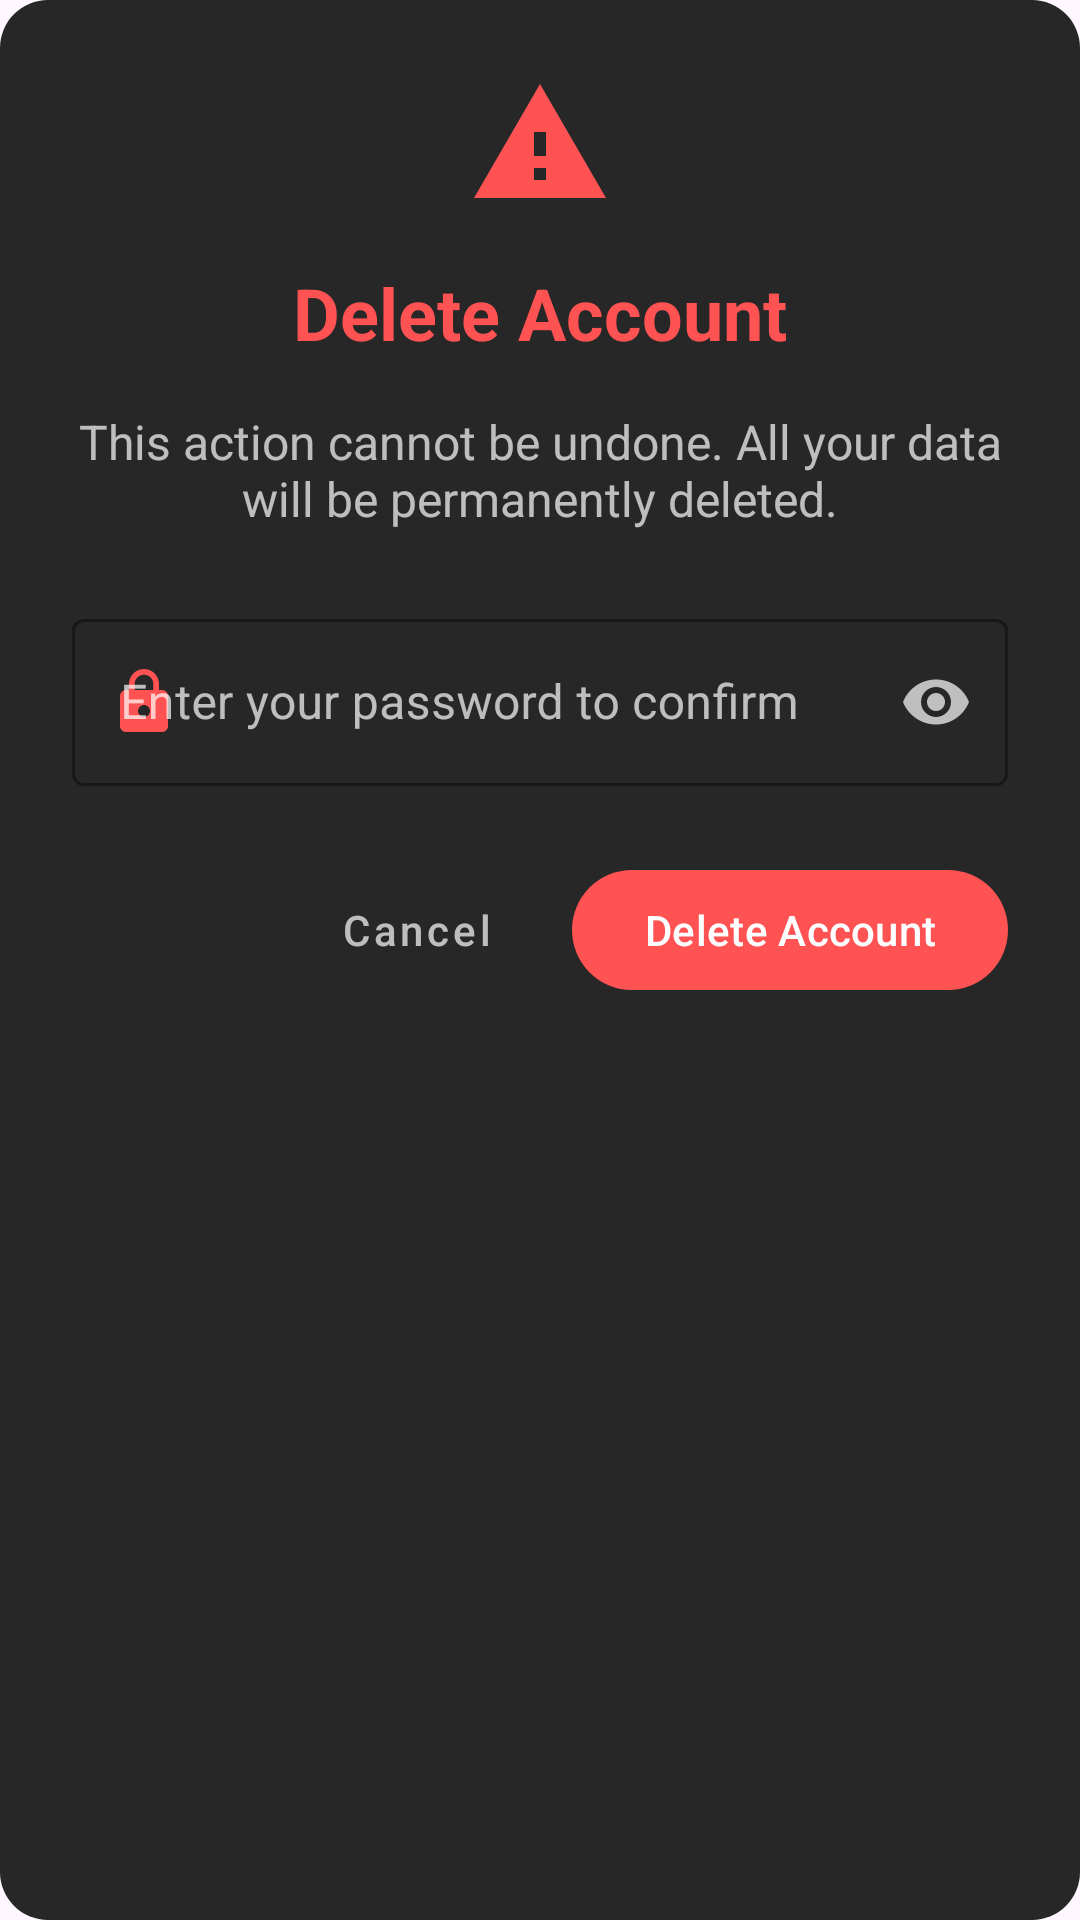

Write the Android layout XML for this screen, with the resource values it uses.
<!-- AndroidManifest.xml: application theme Theme.NeuralNotesProject -->
<!-- res/layout/dialog_delete_account.xml -->
<?xml version="1.0" encoding="utf-8"?>
<LinearLayout 
    xmlns:android="http://schemas.android.com/apk/res/android"
    xmlns:app="http://schemas.android.com/apk/res-auto"
    android:layout_width="match_parent"
    android:layout_height="wrap_content"
    android:orientation="vertical"
    android:background="@drawable/dialog_background"
    android:layout_margin="16dp"
    android:padding="24dp">

    
    <ImageView
        android:layout_width="48dp"
        android:layout_height="48dp"
        android:src="@drawable/ic_warning"
        android:layout_gravity="center"
        android:layout_marginBottom="16dp"
        app:tint="@color/error_red"/>

    
    <TextView
        android:layout_width="match_parent"
        android:layout_height="wrap_content"
        android:text="Delete Account"
        android:textColor="@color/error_red"
        android:textSize="24sp"
        android:textStyle="bold"
        android:gravity="center"
        android:layout_marginBottom="16dp"/>

    
    <TextView
        android:layout_width="match_parent"
        android:layout_height="wrap_content"
        android:text="This action cannot be undone. All your data will be permanently deleted."
        android:textColor="@color/secondary_text"
        android:textSize="16sp"
        android:gravity="center"
        android:layout_marginBottom="24dp"/>

    
    <com.google.android.material.textfield.TextInputLayout
        android:layout_width="match_parent"
        android:layout_height="wrap_content"
        android:layout_marginBottom="24dp"
        app:boxBackgroundColor="@color/surface"
        app:boxStrokeColor="@color/error_red"
        app:hintTextColor="@color/error_red"
        android:textColorHint="@color/secondary_text"
        app:passwordToggleEnabled="true"
        app:passwordToggleTint="@color/secondary_text"
        app:startIconDrawable="@drawable/ic_lock"
        app:startIconTint="@color/error_red"
        style="@style/Widget.MaterialComponents.TextInputLayout.OutlinedBox">

        <com.google.android.material.textfield.TextInputEditText
            android:id="@+id/et_password"
            android:layout_width="match_parent"
            android:layout_height="wrap_content"
            android:hint="Enter your password to confirm"
            android:inputType="textPassword"
            android:textColor="@color/primary_text"/>
    </com.google.android.material.textfield.TextInputLayout>

    
    <LinearLayout
        android:layout_width="match_parent"
        android:layout_height="wrap_content"
        android:orientation="horizontal"
        android:gravity="end">

        <com.google.android.material.button.MaterialButton
            android:id="@+id/btn_cancel"
            android:layout_width="wrap_content"
            android:layout_height="wrap_content"
            android:text="Cancel"
            android:textAllCaps="false"
            style="@style/Widget.MaterialComponents.Button.TextButton"
            android:textColor="@color/secondary_text"
            android:layout_marginEnd="8dp"/>

        <com.google.android.material.button.MaterialButton
            android:id="@+id/btn_delete"
            android:layout_width="wrap_content"
            android:layout_height="wrap_content"
            android:text="Delete Account"
            android:textAllCaps="false"
            android:textColor="@color/white"
            app:backgroundTint="@color/error_red"/>
    </LinearLayout>
</LinearLayout>
<!-- resources referenced by this layout -->
<resources>
  <color name="error_red">#FF5252</color>
  <color name="primary_text">#FFFFFF</color>
  <color name="secondary_text">#B3FFFFFF</color>
  <color name="surface">#272727</color>
  <color name="white">#FFFFFFFF</color>
  <!-- drawable dialog_background (drawable) -->
  <?xml version="1.0" encoding="utf-8"?>
  <shape xmlns:android="http://schemas.android.com/apk/res/android">
      <solid android:color="@color/surface_dark"/>
      <corners android:radius="16dp"/>
  </shape>
  <!-- drawable ic_lock (drawable) -->
  <vector xmlns:android="http://schemas.android.com/apk/res/android"
      android:width="24dp"
      android:height="24dp"
      android:viewportWidth="24"
      android:viewportHeight="24">
      <path
          android:fillColor="@color/accent_color"
          android:pathData="M18,8H17V6C17,3.24 14.76,1 12,1C9.24,1 7,3.24 7,6V8H6C4.9,8 4,8.9 4,10V20C4,21.1 4.9,22 6,22H18C19.1,22 20,21.1 20,20V10C20,8.9 19.1,8 18,8ZM12,17C10.9,17 10,16.1 10,15C10,13.9 10.9,13 12,13C13.1,13 14,13.9 14,15C14,16.1 13.1,17 12,17ZM15.1,8H8.9V6C8.9,4.29 10.29,2.9 12,2.9C13.71,2.9 15.1,4.29 15.1,6V8Z"/>
  </vector>
  <!-- drawable ic_warning (drawable) -->
  <?xml version="1.0" encoding="utf-8"?>
  <vector xmlns:android="http://schemas.android.com/apk/res/android"
      android:width="24dp"
      android:height="24dp"
      android:viewportWidth="24"
      android:viewportHeight="24">
      <path
          android:fillColor="#FFFFFF"
          android:pathData="M1,21h22L12,2 1,21zM13,18h-2v-2h2v2zM13,14h-2v-4h2v4z"/>
  </vector>
  <style name="Theme.NeuralNotesProject" parent="Base.Theme.NeuralNotesProject" />
  <color name="surface_dark">#272727</color>
  <color name="accent_color">#BB86FC</color>
  <style name="Base.Theme.NeuralNotesProject" parent="Theme.Material3.DayNight.NoActionBar">
          
          
      </style>
</resources>
